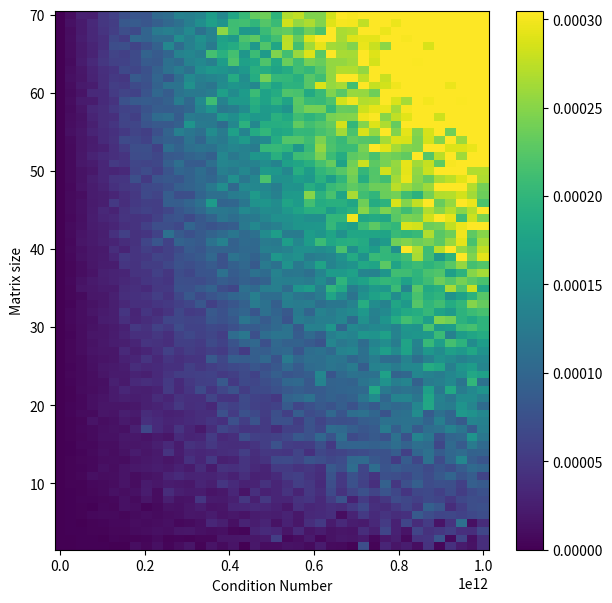

Write the Python code that produced this figure.
import numpy as np
import matplotlib.pyplot as plt

matrixSizes = np.arange(2,71)
cnums = np.linspace(10,1e12,40)

normdiffs = np.zeros((len(matrixSizes), len(cnums)))

for i,M in enumerate(matrixSizes):
    for j,C in enumerate(cnums):
        
        U = np.linalg.qr(np.random.randn(M,M))[0]
        V = np.linalg.qr(np.random.randn(M,M))[0]
        s = np.diag(np.linspace(C,1,M))
            
        A = U@s@V

        I = A@np.linalg.inv(A)
        diffeyes = I-np.eye(M)**2

        normdiffs[i,j] = np.linalg.norm(diffeyes)

fig = plt.figure(figsize=(7,7))
plt.pcolor(cnums,matrixSizes,normdiffs,vmax=np.max(normdiffs)*.6)
plt.xlabel('Condition Number')
plt.ylabel('Matrix size')
plt.colorbar()

plt.show()